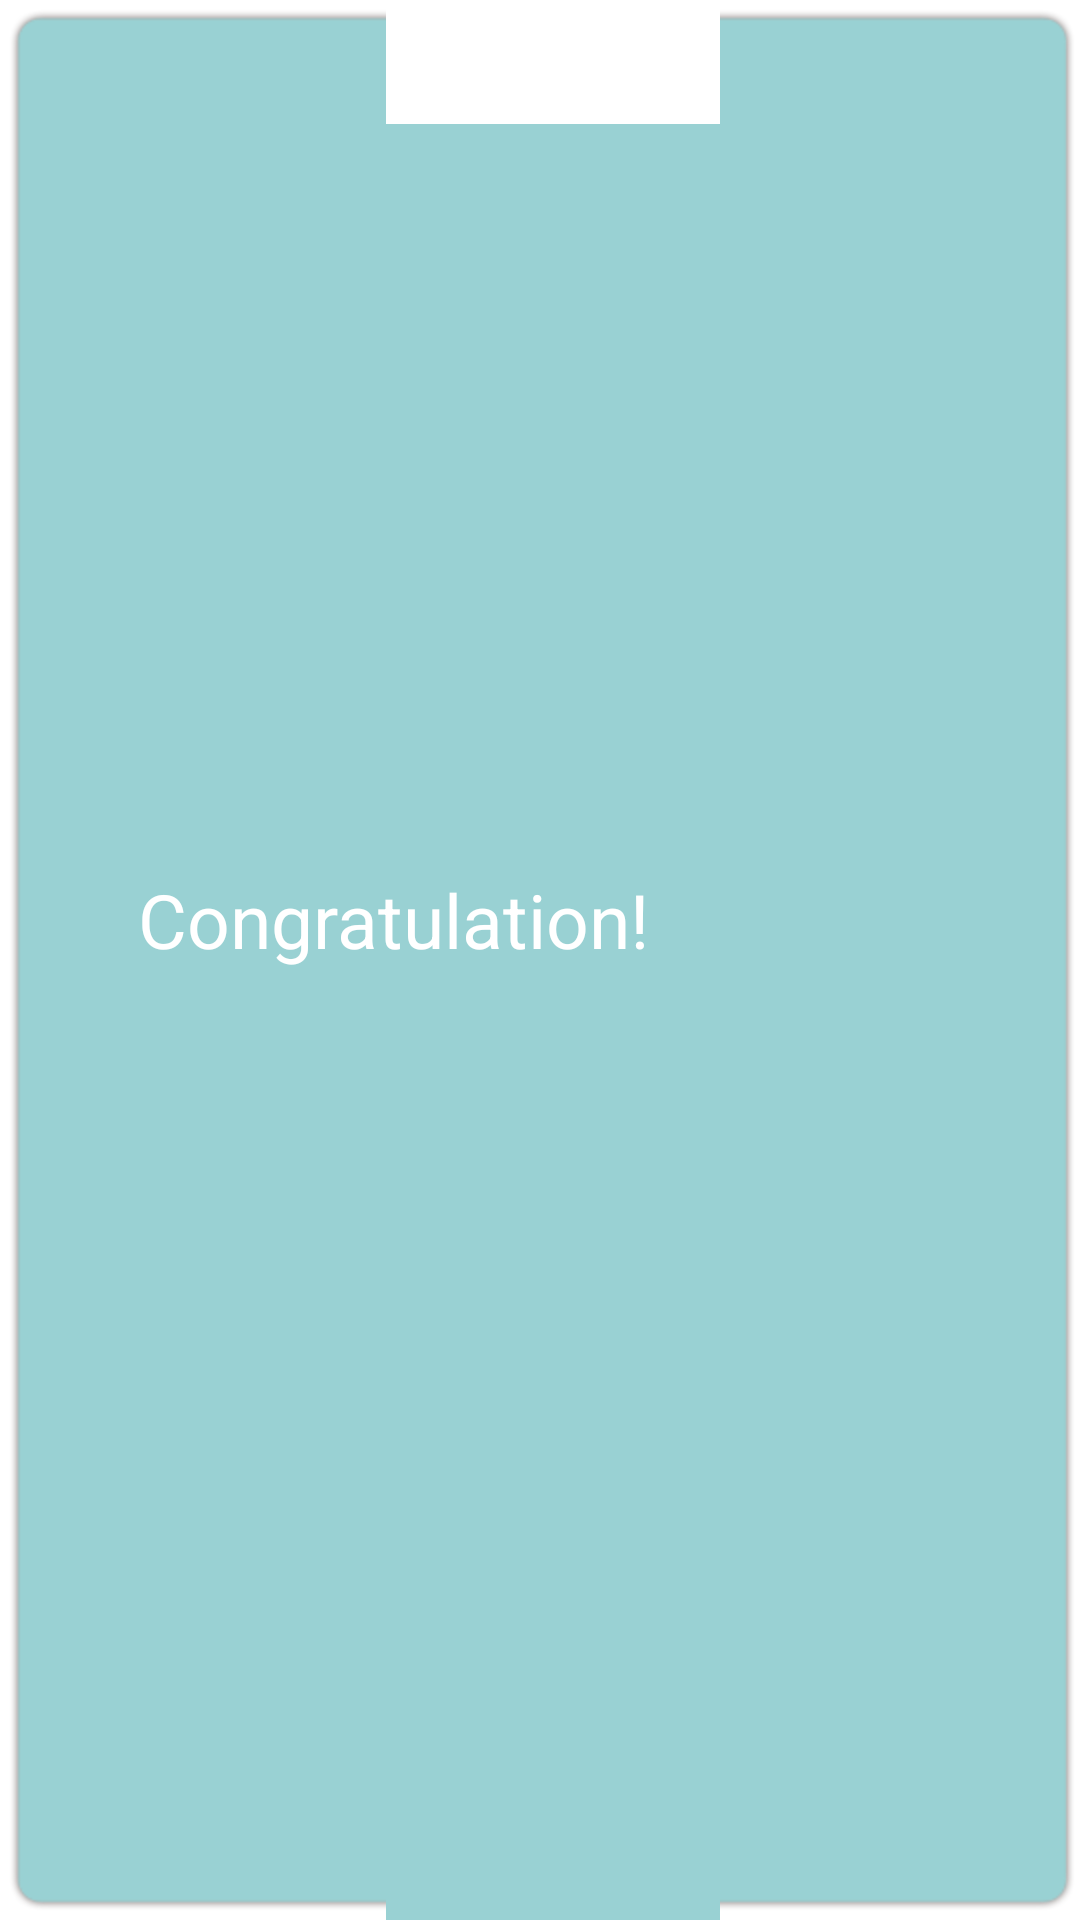

Layout XML and referenced resources for this Android screen:
<!-- AndroidManifest.xml: application theme AppTheme -->
<!-- res/layout/banner_conrrect.xml -->
<?xml version="1.0" encoding="utf-8"?>

<LinearLayout xmlns:android="http://schemas.android.com/apk/res/android"
    android:layout_width="match_parent"
    android:layout_height="wrap_content"
    android:background="@drawable/bg_answerbanner"
    android:padding="16dp"
    android:gravity="center_vertical"
    android:orientation="horizontal" >

    <ImageView
        android:id="@+id/imageView1"
        android:layout_width="wrap_content"
        android:layout_height="wrap_content"
        android:src="@drawable/icon_conrrect" />

    <LinearLayout
        android:layout_width="wrap_content"
        android:layout_height="wrap_content"
        android:layout_marginLeft="30dp"
        android:orientation="vertical" >
        
        <TextView
        android:layout_width="wrap_content"
        android:layout_height="wrap_content"
        android:textSize="25sp"
        android:textColor="#fff"
        android:text="Congratulation!" />

        <TextView
            android:id="@+id/tv_solution"
            android:layout_marginTop="8dp"
        android:textColor="#fff"
            android:layout_width="wrap_content"
            android:layout_height="wrap_content" />
    </LinearLayout>

</LinearLayout>
<!-- resources referenced by this layout -->
<resources>
  <style name="AppTheme" parent="AppBaseTheme">
          
      </style>
  <style name="AppBaseTheme" parent="android:style/Theme.Light.NoTitleBar.Fullscreen">
          
      </style>
</resources>
